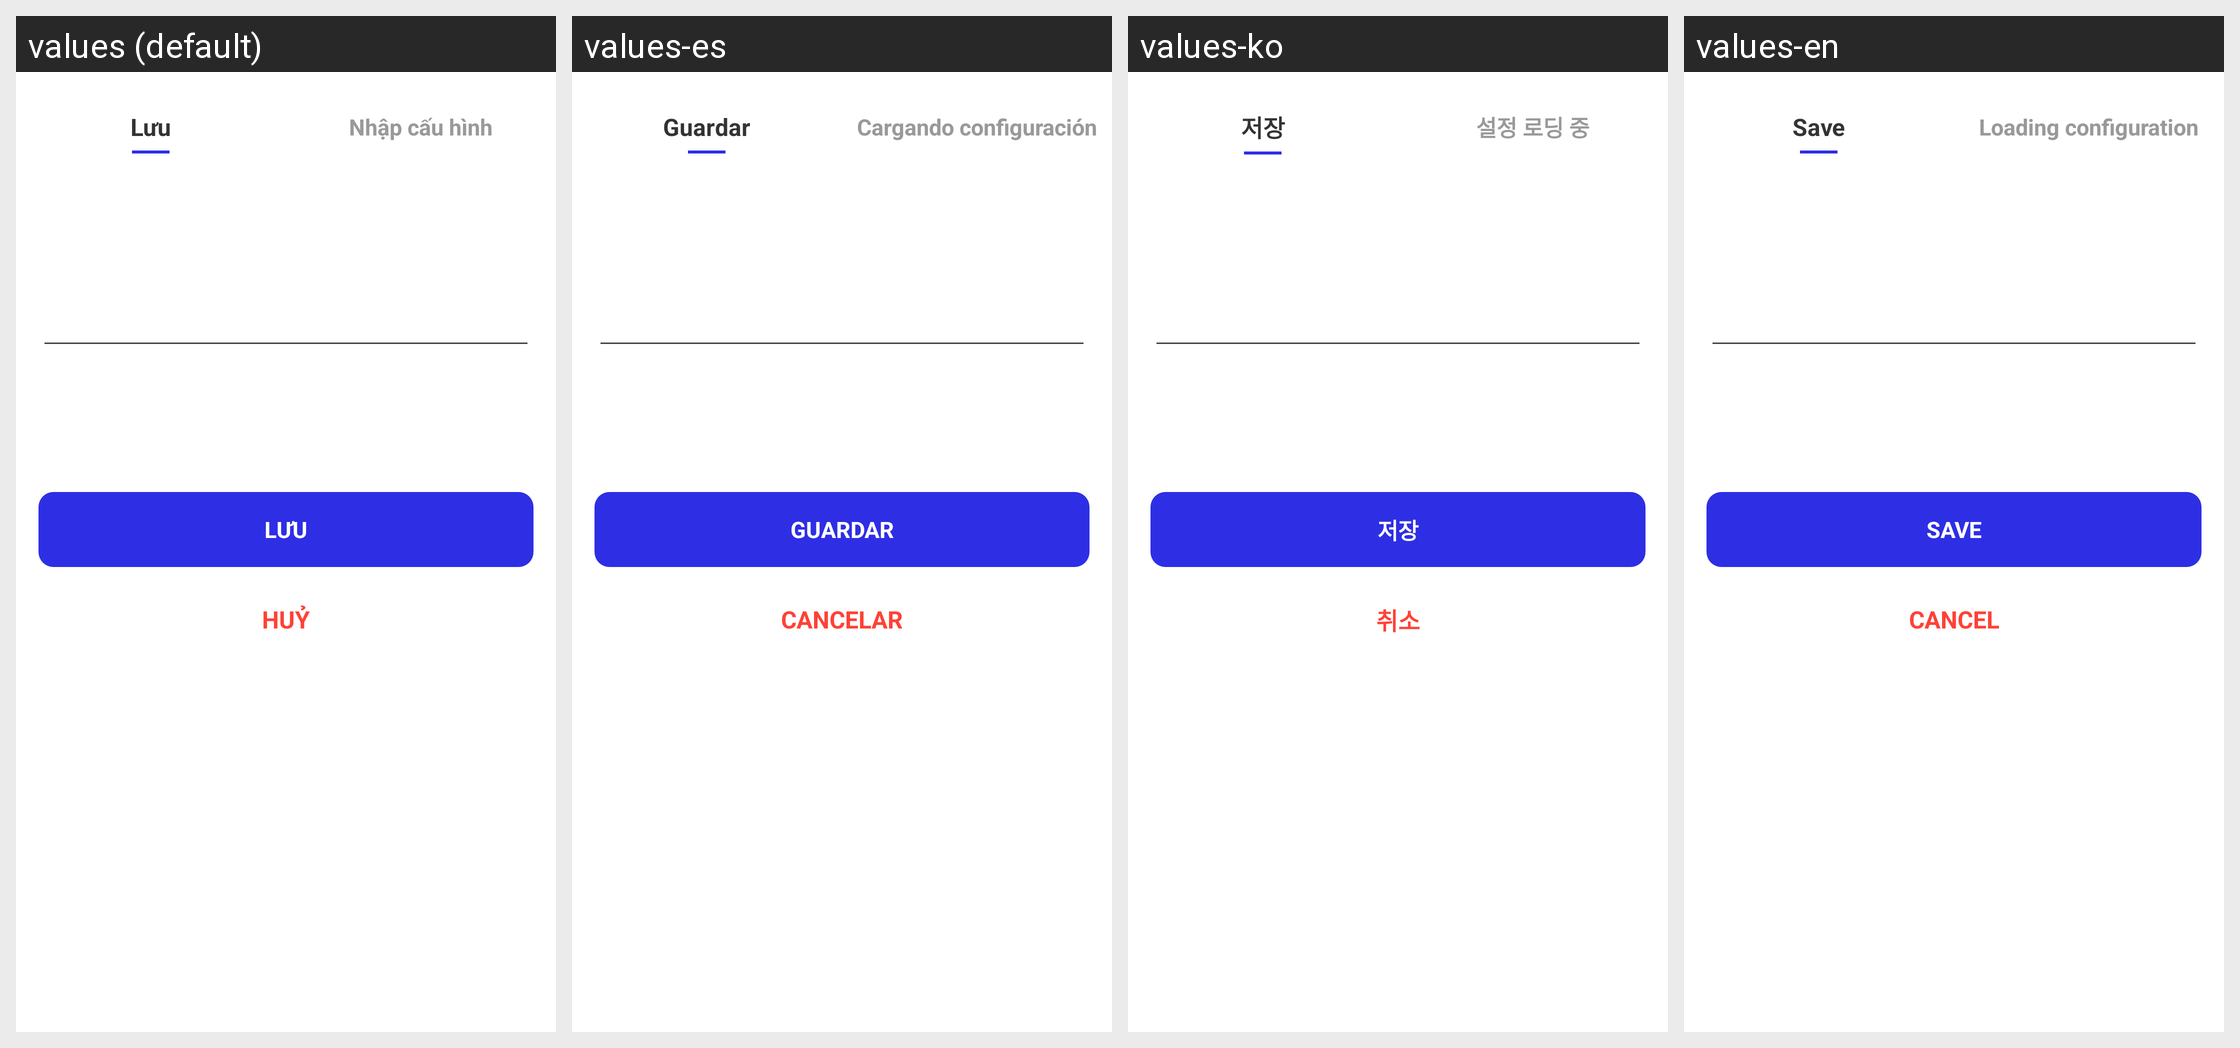

The same Android screen rendered under several of its app's locales, left to right. List the strings drawn on it with the default value and each locale's translation.
Android screen res/layout/custom_config_save_load_popup.xml rendered under 4 locales, left to right: values (default), values-es, values-ko, values-en. Device: Nexus 5 (rendered at 1080×1920; each locale shown at half size, 540×960, under a caption strip naming it); theme Theme.AutoClick.
Other locales in the repository, not shown: values-de, values-fr, values-ja, values-zh-rCN.
Strings drawn on this screen, with the default value and each locale's value (text and hints the layout hard-codes, and strings that could not be matched under every locale, appear in the picture but are not listed):

text_tab_save
  values: Lưu
  values-es: Guardar
  values-ko: 저장
  values-en: Save

text_loading_config
  values: Nhập cấu hình
  values-es: Cargando configuración
  values-ko: 설정 로딩 중
  values-en: Loading configuration

text_save
  values: Lưu
  values-es: Guardar
  values-ko: 저장
  values-en: Save

text_cancel
  values: Huỷ
  values-es: Cancelar
  values-ko: 취소
  values-en: Cancel
